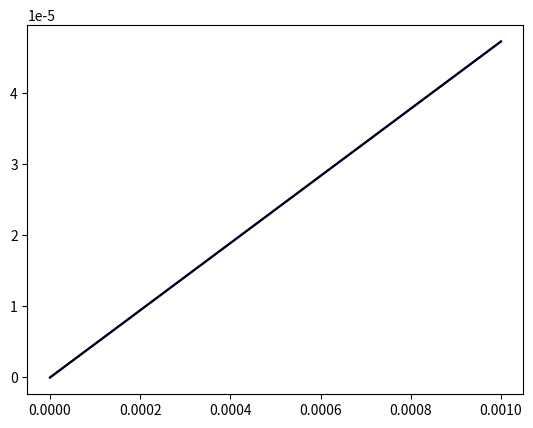

The script that saved this image:
import matplotlib.pyplot as plt

lbd = 2000000
lbd2 = lbd ** 2
mlbd_2 = -lbd * 2
w_02 = 81649 ** 2

def approx(t, xn, vn):
    return xn + t * vn

def approx_derivative(t, xn, vn):
    return vn + t * (-w_02 * xn + mlbd_2 * vn)

def calc_values(period, time, x0, v0):
    n = int(time / period)
    indexes = [0] * n
    values = [0] * n
    values[0] = x0
    prev_v = v0
    for i in range(1, n):
        values[i] = approx(period, values[i - 1], prev_v)
        prev_v = approx_derivative(period, values[i - 1], prev_v)
        indexes[i] = i * period
    return indexes, values

L = 0.001

from math import sqrt, exp
import numpy as np
def direct_method(t):
    vp = sqrt(lbd2 - w_02)
    return 1 / (2 * L * vp) * (exp((-lbd + vp) * t) - exp((-lbd - vp) * t))

T = 0.001
#idxs, vls = calc_values(T, 0.0028, 0, -1 / L)
#plt.plot(idxs, vls)

d = np.arange(0.0, 0.002, T)
dv = np.vectorize(direct_method)(d)
plt.plot(d, dv, 'b', d, dv, 'k')

plt.show()